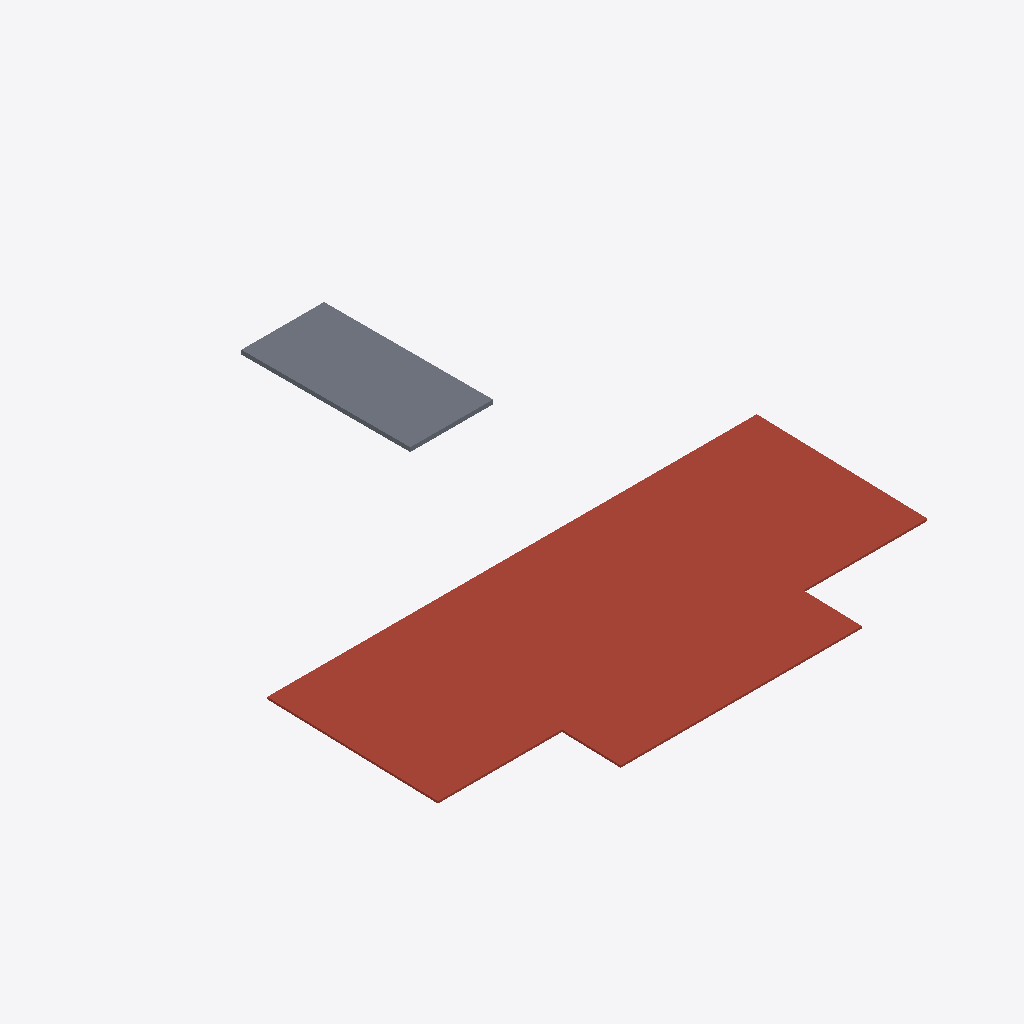
Isometric view of an IFC building model (IFC-SPF (STEP), schema IFC2X3, length unit millimetre), seen from the south-west, elements coloured by IFC class: 1 roof (red-brown), 1 slab (grey).
Extent 14.2 m × 13.3 m × 2.7 m (x, y, z). Storeys (2): 屋面 at 12.00 m; 梯间顶 at 14.70 m. Elements (2): 1 IfcRoof, 1 IfcSlab.

HEADER;
FILE_DESCRIPTION((''),'2;1');
FILE_NAME('','2023-05-09T17:23:05',(''),(''),'','BIMserver','');
FILE_SCHEMA(('IFC2X3'));
ENDSEC;
DATA;
#98=IFCPROJECT('1J5sbZvdvB_hhZ5d_ASqfT',#52,'项目编号',$,$,'项目名称','项目状态',(#58),#1);
#89=IFCSITE('1J5sbZvdvB_hhZ5d_ASqfV',#52,'Default',$,'',#90,$,$,.ELEMENT.,(42,21,31,181945),(-71,-3,-24,-263305),0.0,$,$);
#96=IFCBUILDING('1J5sbZvdvB_hhZ5d_ASqfS',#52,'',$,$,#97,$,'',.ELEMENT.,$,$,$);
#80=IFCBUILDINGSTOREY('1J5sbZvdvB_hhZ5dzrZwcd',#52,'屋面',$,$,#81,$,'屋面',.ELEMENT.,12000.0000000005);
#82=IFCBUILDINGSTOREY('1J5sbZvdvB_hhZ5dzrZwcy',#52,'梯间顶',$,$,#83,$,'梯间顶',.ELEMENT.,14700.0000000005);
#101=IFCROOF('2VsYG_dDD4cBRo70hvhKW7',#52,'基本屋顶:住宅屋面构造 - 100mm:285622',$,'基本屋顶:住宅屋面构造 - 100mm',#108,$,'285622',.NOTDEFINED.);
#86=IFCSLAB('2VsYG_dDD4cBRo70hvhKrB',#52,'楼板:住宅楼板 - 120mm:286458',$,'楼板:住宅楼板 - 120mm',#87,#61,'286458',.FLOOR.);
ENDSEC;
